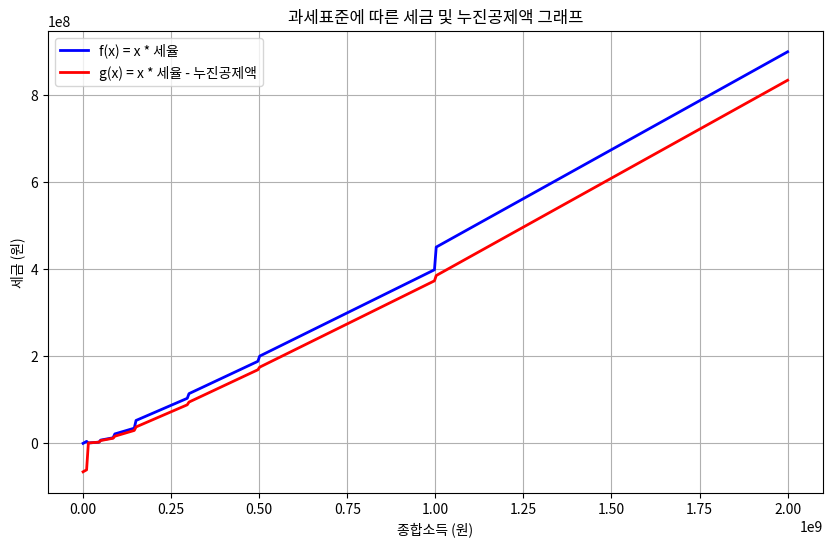

Reproduce this figure in Python.
import numpy as np
import matplotlib.pyplot as plt

# 과세표준, 세율, 누진공제액
tax_brackets = [12000000, 46000000, 88000000, 150000000, 300000000, 500000000, 1000000000]
tax_rates = [0.06, 0.15, 0.24, 0.35, 0.38, 0.40, 0.42, 0.45]
deductions = [0, 1080000, 5220000, 14900000, 19400000, 25400000, 35400000, 65400000]

# 정의역 (자연수가 아닌 양의 실수 전체)
x_values = np.linspace(0, 2000000000, 400)

# 함수 정의
def f(x):
    for i in range(len(tax_brackets) - 1):
        if tax_brackets[i] <= x < tax_brackets[i + 1]:
            return x * tax_rates[i]
    return x * tax_rates[-1]

def g(x):
    for i in range(len(tax_brackets) - 1):
        if tax_brackets[i] <= x < tax_brackets[i + 1]:
            return x * tax_rates[i] - deductions[i]
    return x * tax_rates[-1] - deductions[-1]

# 그래프 그리기
plt.figure(figsize=(10, 6))

# 파란색 그래프 (f(x) = x * 세율)
plt.plot(x_values, [f(x) for x in x_values], color='blue', label='f(x) = x * 세율', linewidth=2)

# 빨간색 그래프 (g(x) = x * 세율 - 누진공제액)
plt.plot(x_values, [g(x) for x in x_values], color='red', label='g(x) = x * 세율 - 누진공제액', linewidth=2)

# 그래프 타이틀과 레이블 설정
plt.title('과세표준에 따른 세금 및 누진공제액 그래프')
plt.xlabel('종합소득 (원)')
plt.ylabel('세금 (원)')

# 범례 추가
plt.legend()

# 그래프 표시
plt.grid(True)
plt.show()
